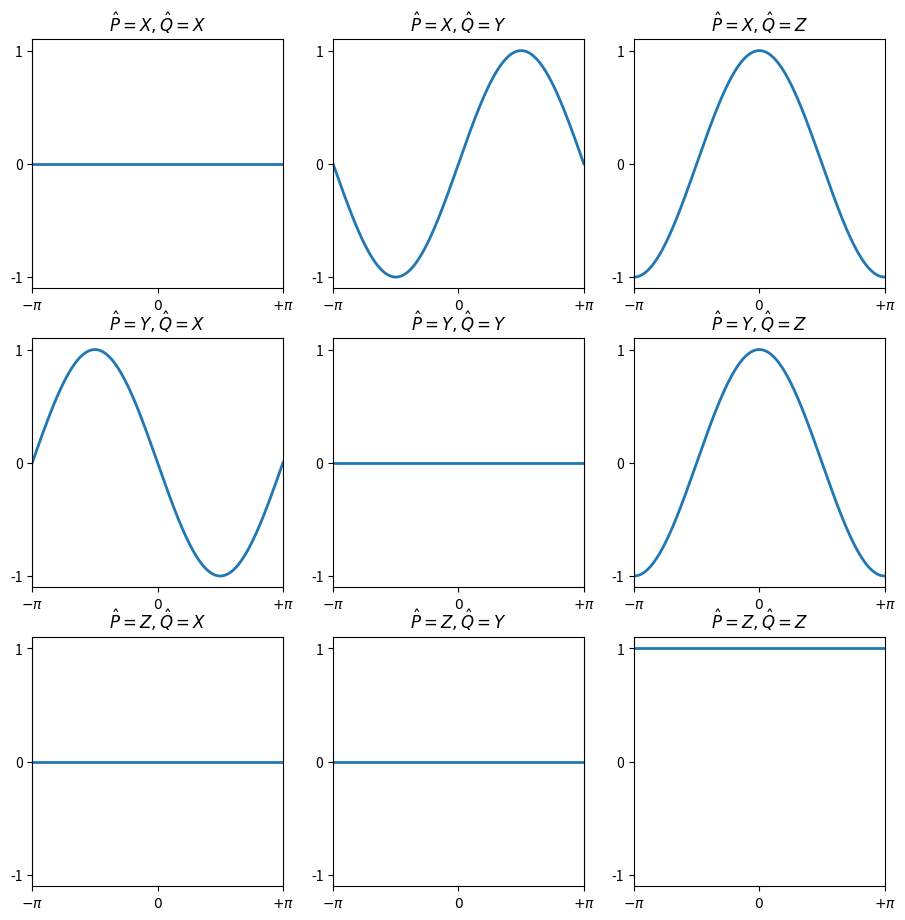

Write Python code to recreate this figure.
import numpy as np
import matplotlib.pylab as plt
from scipy import linalg as la
from numpy import pi

X = np.array([[0, 1],
              [1, 0]], dtype = complex)
Y = np.array([[0, -1j],
              [1j, 0]], dtype = complex)
Z = np.array([[1, 0],
              [0, -1]], dtype = complex)

def calc_E(Pid, Qid, theta):
    P = [X, Y, Z][Pid]
    Q = [X, Y, Z][Qid]
    v0 = np.array([1, 0], dtype = complex)
    v = la.expm(1j * theta / 2 * P) @ v0
    return v.conj().T @ Q @ v

plt.figure(figsize = (11, 11), dpi = 80)

for i in range(0, 3):
    for j in range(0, 3):
        
        plt.subplot(3, 3, i * 3 + j + 1)
        
        plt.xlim(-pi, pi)
        plt.xticks([-pi, 0, pi], ["$-\pi$", "$0$", "$+\pi$"])
        
        plt.ylim(-1.1, 1.1)
        plt.yticks([-1, 0, 1])
        
        Xs = np.linspace(-pi, pi, 256, endpoint = True)
        Ys = []
        for x in Xs:
            t = calc_E(i, j, x)
            np.testing.assert_allclose(t.imag, 0, atol = 1e-7)
            Ys.append(t.real)
        
        plt.title("$\\hat P={}, \\hat Q={}$".format("XYZ"[i], "XYZ"[j]));
        
        plt.plot(Xs, Ys, linewidth=2)

plt.show()